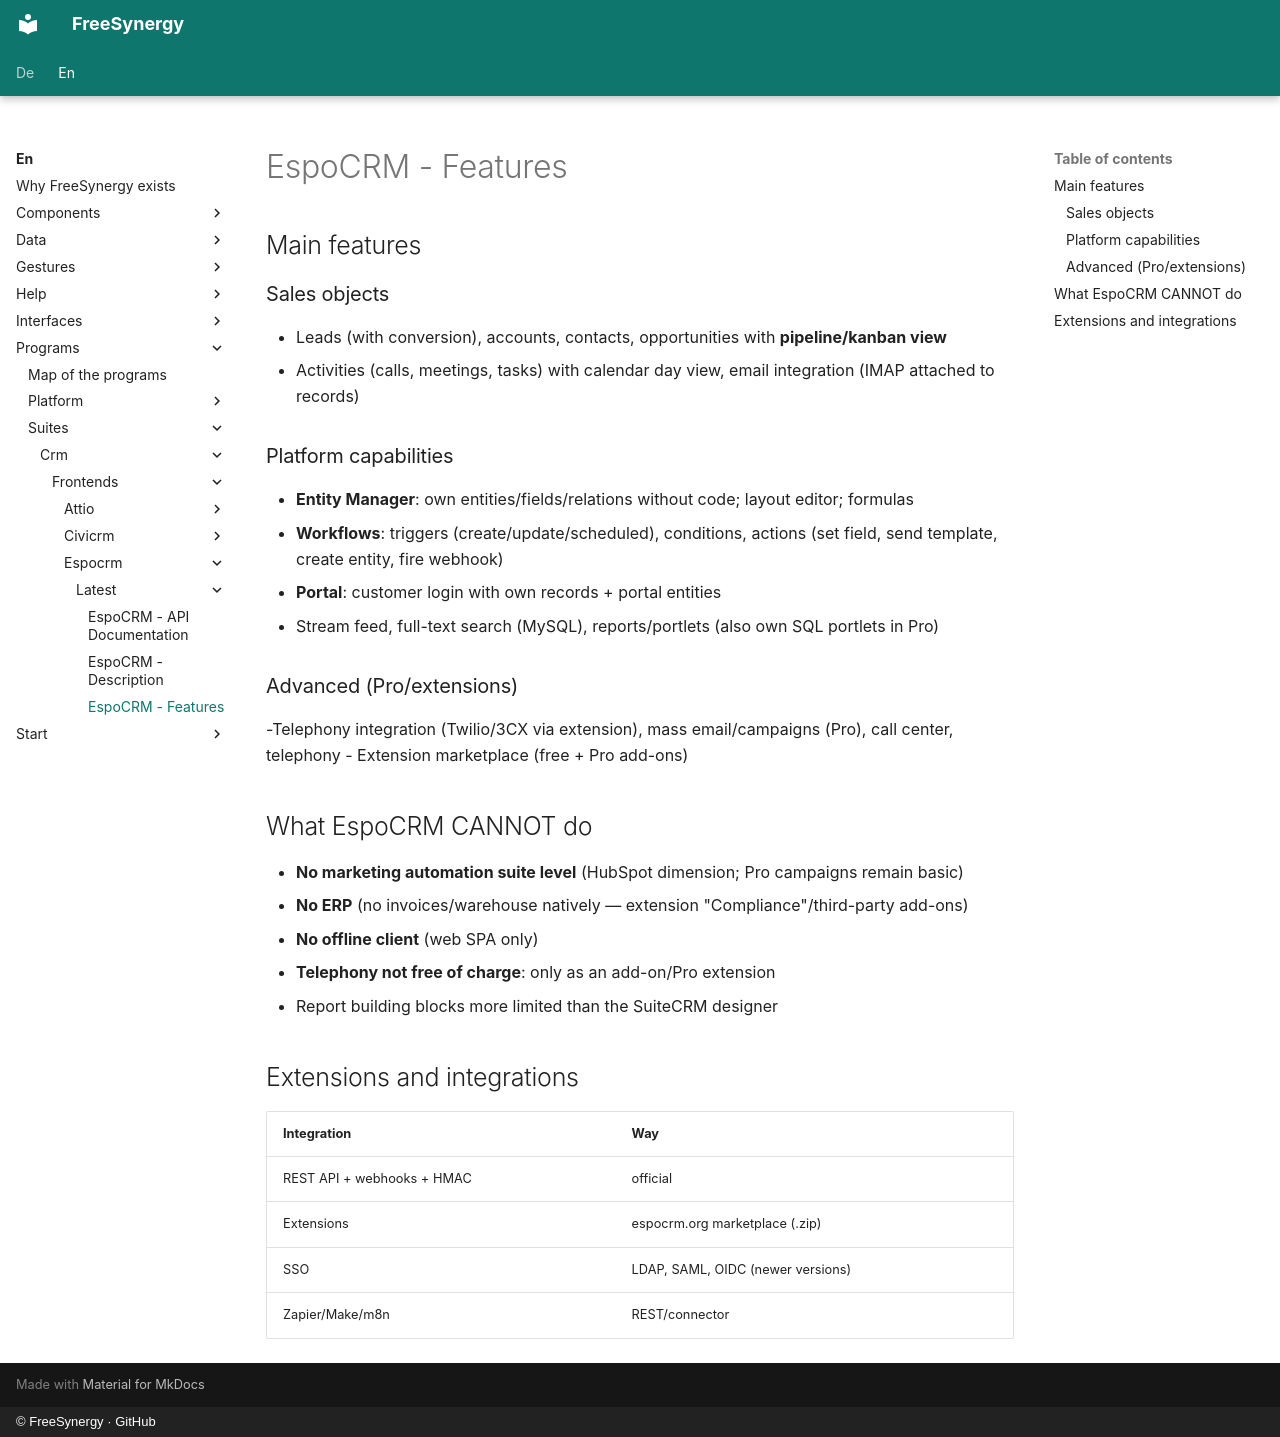

repository: FreeSynergy/fs-documentation · page: en/programs/suites/crm/frontends/espocrm/latest/features/index.html · generator: mkdocs · copyright: © FreeSynergy · GitHub

# EspoCRM - Features

## Main features

### Sales objects
- Leads (with conversion), accounts, contacts, opportunities with **pipeline/kanban view**
- Activities (calls, meetings, tasks) with calendar day view, email integration (IMAP attached to records)

### Platform capabilities
- **Entity Manager**: own entities/fields/relations without code; layout editor; formulas
- **Workflows**: triggers (create/update/scheduled), conditions, actions (set field, send template, create entity, fire webhook)
- **Portal**: customer login with own records + portal entities
- Stream feed, full-text search (MySQL), reports/portlets (also own SQL portlets in Pro)

### Advanced (Pro/extensions)
-Telephony integration (Twilio/3CX via extension), mass email/campaigns (Pro), call center, telephony
- Extension marketplace (free + Pro add-ons)

## What EspoCRM CANNOT do

- **No marketing automation suite level** (HubSpot dimension; Pro campaigns remain basic)
- **No ERP** (no invoices/warehouse natively — extension "Compliance"/third-party add-ons)
- **No offline client** (web SPA only)
- **Telephony not free of charge**: only as an add-on/Pro extension
- Report building blocks more limited than the SuiteCRM designer

## Extensions and integrations

| Integration | Way |
|-------------|-----|
| REST API + webhooks + HMAC | official |
| Extensions | espocrm.org marketplace (.zip) |
| SSO | LDAP, SAML, OIDC (newer versions) |
| Zapier/Make/m8n | REST/connector |
